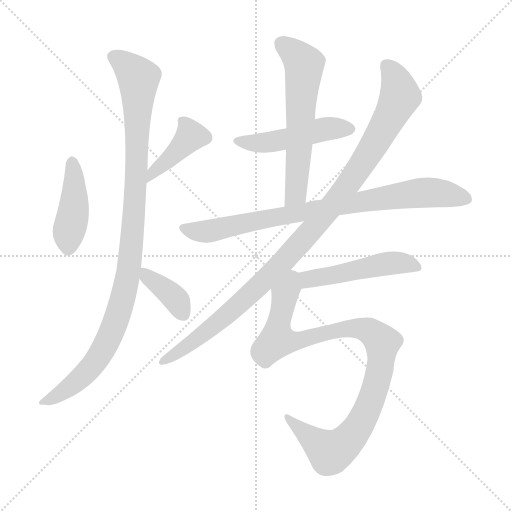
t = 0.00 s
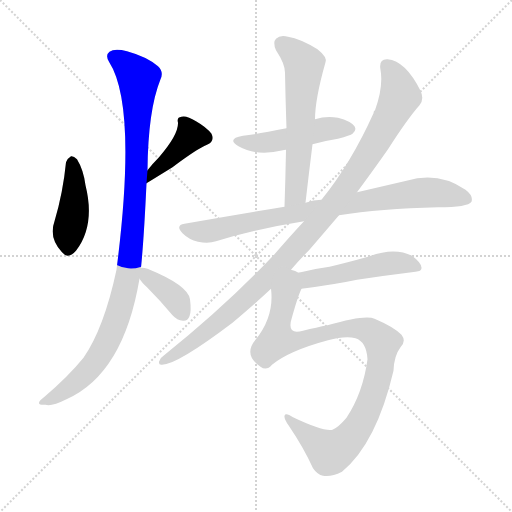
t = 1.60 s
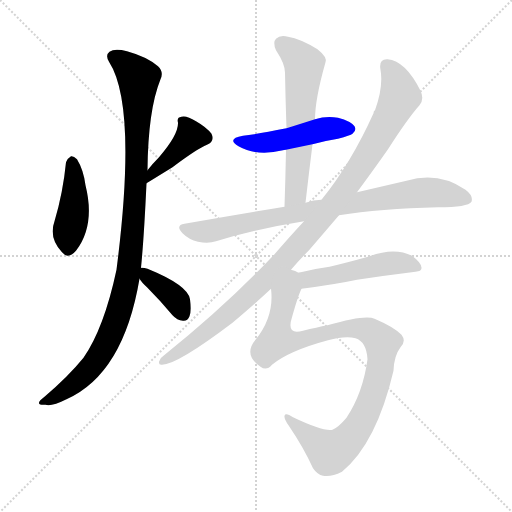
t = 3.19 s
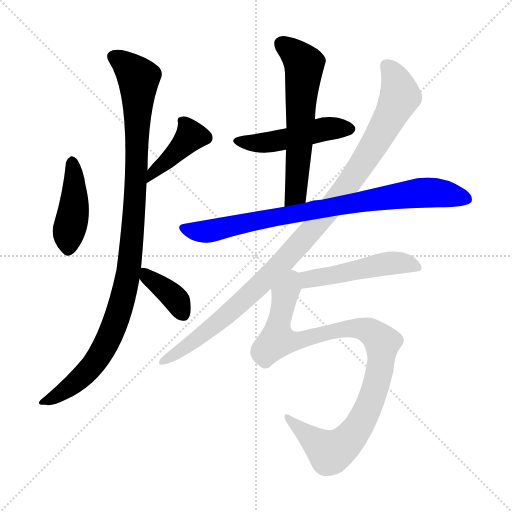
t = 4.79 s
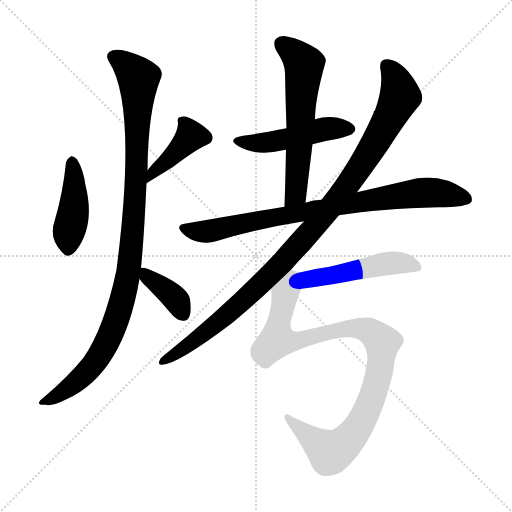
t = 6.38 s
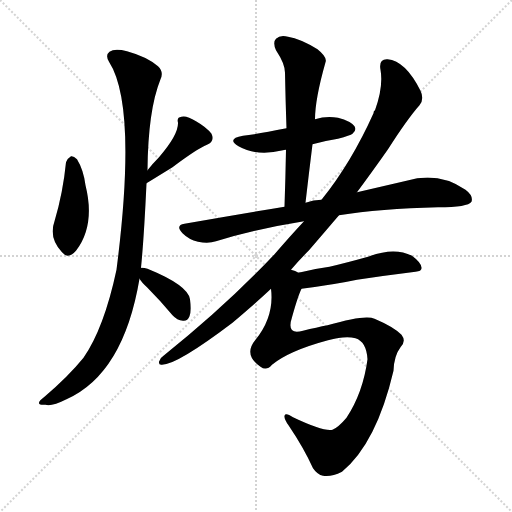
t = 7.98 s

The animated SVG that drew these frames (rendered in a browser with its animation timeline set to each time). Animation: 10 CSS @keyframes rules; one cycle of 7.98 s.

<svg version="1.1" viewBox="0 0 1024 1024" xmlns="http://www.w3.org/2000/svg">
  <g stroke="lightgray" stroke-dasharray="1,1" stroke-width="1" transform="scale(4, 4)">
    <line x1="0" y1="0" x2="256" y2="256"></line>
    <line x1="256" y1="0" x2="0" y2="256"></line>
    <line x1="128" y1="0" x2="128" y2="256"></line>
    <line x1="0" y1="128" x2="256" y2="128"></line>
  </g>
<g transform="scale(1, -1) translate(0, -900)">
   <style type="text/css">
    @keyframes keyframes0 {
      from {
       stroke: blue;
       stroke-dashoffset: 428;
       stroke-width: 128;
       }
       58% {
       animation-timing-function: step-end;
       stroke: blue;
       stroke-dashoffset: 0;
       stroke-width: 128;
       }
       to {
       stroke: black;
       stroke-width: 1024;
       }
       }
       #make-me-a-hanzi-animation-0 {
         animation: keyframes0 0.598307s both;
         animation-delay: 0.000000s;
         animation-timing-function: linear;
       }
    @keyframes keyframes1 {
      from {
       stroke: blue;
       stroke-dashoffset: 408;
       stroke-width: 128;
       }
       57% {
       animation-timing-function: step-end;
       stroke: blue;
       stroke-dashoffset: 0;
       stroke-width: 128;
       }
       to {
       stroke: black;
       stroke-width: 1024;
       }
       }
       #make-me-a-hanzi-animation-1 {
         animation: keyframes1 0.582031s both;
         animation-delay: 0.598307s;
         animation-timing-function: linear;
       }
    @keyframes keyframes2 {
      from {
       stroke: blue;
       stroke-dashoffset: 1038;
       stroke-width: 128;
       }
       77% {
       animation-timing-function: step-end;
       stroke: blue;
       stroke-dashoffset: 0;
       stroke-width: 128;
       }
       to {
       stroke: black;
       stroke-width: 1024;
       }
       }
       #make-me-a-hanzi-animation-2 {
         animation: keyframes2 1.094727s both;
         animation-delay: 1.180339s;
         animation-timing-function: linear;
       }
    @keyframes keyframes3 {
      from {
       stroke: blue;
       stroke-dashoffset: 372;
       stroke-width: 128;
       }
       55% {
       animation-timing-function: step-end;
       stroke: blue;
       stroke-dashoffset: 0;
       stroke-width: 128;
       }
       to {
       stroke: black;
       stroke-width: 1024;
       }
       }
       #make-me-a-hanzi-animation-3 {
         animation: keyframes3 0.552734s both;
         animation-delay: 2.275065s;
         animation-timing-function: linear;
       }
    @keyframes keyframes4 {
      from {
       stroke: blue;
       stroke-dashoffset: 478;
       stroke-width: 128;
       }
       61% {
       animation-timing-function: step-end;
       stroke: blue;
       stroke-dashoffset: 0;
       stroke-width: 128;
       }
       to {
       stroke: black;
       stroke-width: 1024;
       }
       }
       #make-me-a-hanzi-animation-4 {
         animation: keyframes4 0.638997s both;
         animation-delay: 2.827799s;
         animation-timing-function: linear;
       }
    @keyframes keyframes5 {
      from {
       stroke: blue;
       stroke-dashoffset: 601;
       stroke-width: 128;
       }
       66% {
       animation-timing-function: step-end;
       stroke: blue;
       stroke-dashoffset: 0;
       stroke-width: 128;
       }
       to {
       stroke: black;
       stroke-width: 1024;
       }
       }
       #make-me-a-hanzi-animation-5 {
         animation: keyframes5 0.739095s both;
         animation-delay: 3.466797s;
         animation-timing-function: linear;
       }
    @keyframes keyframes6 {
      from {
       stroke: blue;
       stroke-dashoffset: 831;
       stroke-width: 128;
       }
       73% {
       animation-timing-function: step-end;
       stroke: blue;
       stroke-dashoffset: 0;
       stroke-width: 128;
       }
       to {
       stroke: black;
       stroke-width: 1024;
       }
       }
       #make-me-a-hanzi-animation-6 {
         animation: keyframes6 0.926270s both;
         animation-delay: 4.205892s;
         animation-timing-function: linear;
       }
    @keyframes keyframes7 {
      from {
       stroke: blue;
       stroke-dashoffset: 1042;
       stroke-width: 128;
       }
       77% {
       animation-timing-function: step-end;
       stroke: blue;
       stroke-dashoffset: 0;
       stroke-width: 128;
       }
       to {
       stroke: black;
       stroke-width: 1024;
       }
       }
       #make-me-a-hanzi-animation-7 {
         animation: keyframes7 1.097982s both;
         animation-delay: 5.132161s;
         animation-timing-function: linear;
       }
    @keyframes keyframes8 {
      from {
       stroke: blue;
       stroke-dashoffset: 490;
       stroke-width: 128;
       }
       61% {
       animation-timing-function: step-end;
       stroke: blue;
       stroke-dashoffset: 0;
       stroke-width: 128;
       }
       to {
       stroke: black;
       stroke-width: 1024;
       }
       }
       #make-me-a-hanzi-animation-8 {
         animation: keyframes8 0.648763s both;
         animation-delay: 6.230143s;
         animation-timing-function: linear;
       }
    @keyframes keyframes9 {
      from {
       stroke: blue;
       stroke-dashoffset: 973;
       stroke-width: 128;
       }
       76% {
       animation-timing-function: step-end;
       stroke: blue;
       stroke-dashoffset: 0;
       stroke-width: 128;
       }
       to {
       stroke: black;
       stroke-width: 1024;
       }
       }
       #make-me-a-hanzi-animation-9 {
         animation: keyframes9 1.041829s both;
         animation-delay: 6.878906s;
         animation-timing-function: linear;
       }
</style>
<path d="M 132.0 575.5 Q 126.0 514.5 109.0 457.5 Q 97.0 424.5 124.0 395.5 Q 136.0 380.5 152.0 398.5 Q 191.0 449.5 171.0 529.5 Q 167.0 560.5 154.0 581.5 Q 147.0 588.5 142.0 587.5 Q 135.0 583.5 132.0 575.5 Z" fill="lightgray"></path> 
<path d="M 293.0 533.5 Q 324.0 552.5 345.0 565.5 Q 394.0 602.5 414.0 610.5 Q 430.0 617.5 423.0 632.5 Q 413.0 645.5 392.0 657.5 Q 373.0 669.5 363.0 666.5 Q 353.0 665.5 356.0 654.5 Q 357.0 630.5 318.0 585.5 Q 306.0 573.5 295.0 559.5 C 276.0 536.5 267.0 517.5 293.0 533.5 Z" fill="lightgray"></path> 
<path d="M 282.0 364.5 Q 288.0 424.5 293.0 533.5 L 295.0 559.5 Q 296.0 679.5 321.0 741.5 Q 328.0 756.5 316.0 767.5 Q 294.0 786.5 254.0 797.5 Q 229.0 803.5 219.0 796.5 Q 210.0 789.5 218.0 776.5 Q 275.0 688.5 233.0 360.5 Q 208.0 243.5 167.0 184.5 Q 137.0 147.5 89.0 106.5 Q 77.0 97.5 78.0 93.5 Q 79.0 89.5 91.0 90.5 Q 103.0 86.5 133.0 101.5 Q 247.0 152.5 279.0 342.5 L 282.0 364.5 Z" fill="lightgray"></path> 
<path d="M 279.0 342.5 Q 283.0 335.5 294.0 325.5 Q 319.0 300.5 345.0 269.5 Q 354.0 259.5 366.0 258.5 Q 375.0 257.5 379.0 267.5 Q 383.0 277.5 380.0 301.5 Q 376.0 329.5 295.0 362.5 Q 286.0 365.5 282.0 364.5 C 264.0 364.5 264.0 364.5 279.0 342.5 Z" fill="lightgray"></path> 
<path d="M 625.0 611.5 Q 650.0 618.5 676.0 622.5 Q 701.0 629.5 705.0 632.5 Q 714.0 639.5 709.0 647.5 Q 702.0 657.5 676.0 664.5 Q 652.0 668.5 630.0 661.5 L 573.0 643.5 Q 513.0 631.5 486.0 628.5 Q 452.0 622.5 477.0 607.5 Q 514.0 586.5 566.0 599.5 Q 567.0 600.5 572.0 600.5 L 625.0 611.5 Z" fill="lightgray"></path> 
<path d="M 611.0 494.5 Q 618.0 555.5 625.0 611.5 L 630.0 661.5 Q 630.0 701.5 651.0 775.5 Q 655.0 785.5 635.0 801.5 Q 601.0 822.5 576.0 826.5 Q 560.0 830.5 552.0 822.5 Q 545.0 815.5 552.0 799.5 Q 570.0 772.5 570.0 754.5 Q 571.0 702.5 573.0 643.5 L 572.0 600.5 Q 571.0 546.5 569.0 486.5 C 568.0 456.5 608.0 464.5 611.0 494.5 Z" fill="lightgray"></path> 
<path d="M 678.0 469.5 Q 760.0 482.5 876.0 485.5 Q 936.0 485.5 943.0 496.5 Q 947.0 508.5 931.0 520.5 Q 877.0 557.5 813.0 538.5 Q 770.0 528.5 714.0 515.5 L 643.0 500.5 Q 627.0 500.5 611.0 494.5 L 569.0 486.5 Q 473.0 470.5 369.0 452.5 Q 350.0 449.5 365.0 433.5 Q 378.0 420.5 396.0 416.5 Q 417.0 412.5 432.0 417.5 Q 514.0 442.5 608.0 457.5 L 678.0 469.5 Z" fill="lightgray"></path> 
<path d="M 582.0 360.5 Q 598.0 379.5 618.0 399.5 Q 649.0 435.5 678.0 469.5 L 714.0 515.5 Q 748.0 561.5 776.0 601.5 Q 815.0 662.5 839.0 689.5 Q 849.0 701.5 841.0 718.5 Q 811.0 778.5 775.0 781.5 Q 757.0 782.5 761.0 760.5 Q 767.0 726.5 750.0 679.5 Q 747.0 678.5 747.0 673.5 Q 702.0 573.5 643.0 500.5 L 608.0 457.5 Q 580.0 427.5 549.0 391.5 Q 452.0 288.5 327.0 188.5 Q 320.0 184.5 318.0 176.5 Q 317.0 169.5 324.0 170.5 Q 354.0 170.5 465.0 254.5 Q 519.0 300.5 542.0 322.5 L 582.0 360.5 Z" fill="lightgray"></path> 
<path d="M 603.0 322.5 Q 672.0 331.5 714.0 340.5 Q 774.0 349.5 831.0 356.5 Q 843.0 357.5 843.0 363.5 Q 844.0 373.5 824.0 388.5 Q 788.0 406.5 736.0 386.5 Q 693.0 374.5 659.0 366.5 Q 628.0 362.5 597.0 354.5 C 568.0 347.5 573.0 318.5 603.0 322.5 Z" fill="lightgray"></path> 
<path d="M 544.0 170.5 Q 578.0 198.5 656.0 219.5 Q 690.0 228.5 711.0 223.5 Q 733.0 216.5 735.0 181.5 Q 726.0 114.5 693.0 64.5 Q 677.0 45.5 665.0 40.5 Q 647.0 36.5 586.0 65.5 Q 571.0 75.5 569.0 68.5 Q 568.0 62.5 577.0 49.5 Q 608.0 3.5 626.0 -36.5 Q 635.0 -49.5 646.0 -51.5 Q 662.0 -54.5 684.0 -43.5 Q 753.0 13.5 787.0 158.5 Q 788.0 188.5 801.0 205.5 Q 813.0 217.5 803.0 230.5 Q 787.0 246.5 749.0 262.5 Q 731.0 271.5 655.0 249.5 Q 634.0 245.5 606.0 238.5 Q 572.0 228.5 584.0 265.5 Q 596.0 308.5 603.0 322.5 C 614.0 350.5 615.0 353.5 597.0 354.5 Q 591.0 358.5 582.0 360.5 C 559.0 379.5 541.0 352.5 542.0 322.5 Q 549.0 267.5 511.0 220.5 Q 486.0 190.5 521.0 166.5 Q 533.0 157.5 544.0 170.5 Z" fill="lightgray"></path> 
      <clipPath id="make-me-a-hanzi-clip-0">
      <path d="M 132.0 575.5 Q 126.0 514.5 109.0 457.5 Q 97.0 424.5 124.0 395.5 Q 136.0 380.5 152.0 398.5 Q 191.0 449.5 171.0 529.5 Q 167.0 560.5 154.0 581.5 Q 147.0 588.5 142.0 587.5 Q 135.0 583.5 132.0 575.5 Z" fill="lightgray"></path>
      </clipPath>
      <path clip-path="url(#make-me-a-hanzi-clip-0)" d="M 144.0 575.5 L 149.0 500.5 L 137.0 404.5 " fill="none" id="make-me-a-hanzi-animation-0" stroke-dasharray="300 600" stroke-linecap="round"></path>

      <clipPath id="make-me-a-hanzi-clip-1">
      <path d="M 293.0 533.5 Q 324.0 552.5 345.0 565.5 Q 394.0 602.5 414.0 610.5 Q 430.0 617.5 423.0 632.5 Q 413.0 645.5 392.0 657.5 Q 373.0 669.5 363.0 666.5 Q 353.0 665.5 356.0 654.5 Q 357.0 630.5 318.0 585.5 Q 306.0 573.5 295.0 559.5 C 276.0 536.5 267.0 517.5 293.0 533.5 Z" fill="lightgray"></path>
      </clipPath>
      <path clip-path="url(#make-me-a-hanzi-clip-1)" d="M 411.0 624.5 L 381.0 627.5 L 303.0 552.5 L 300.0 539.5 " fill="none" id="make-me-a-hanzi-animation-1" stroke-dasharray="280 560" stroke-linecap="round"></path>

      <clipPath id="make-me-a-hanzi-clip-2">
      <path d="M 282.0 364.5 Q 288.0 424.5 293.0 533.5 L 295.0 559.5 Q 296.0 679.5 321.0 741.5 Q 328.0 756.5 316.0 767.5 Q 294.0 786.5 254.0 797.5 Q 229.0 803.5 219.0 796.5 Q 210.0 789.5 218.0 776.5 Q 275.0 688.5 233.0 360.5 Q 208.0 243.5 167.0 184.5 Q 137.0 147.5 89.0 106.5 Q 77.0 97.5 78.0 93.5 Q 79.0 89.5 91.0 90.5 Q 103.0 86.5 133.0 101.5 Q 247.0 152.5 279.0 342.5 L 282.0 364.5 Z" fill="lightgray"></path>
      </clipPath>
      <path clip-path="url(#make-me-a-hanzi-clip-2)" d="M 228.0 786.5 L 254.0 769.5 L 277.0 743.5 L 274.0 569.5 L 254.0 336.5 L 229.0 248.5 L 195.0 182.5 L 142.0 127.5 L 85.0 93.5 " fill="none" id="make-me-a-hanzi-animation-2" stroke-dasharray="910 1820" stroke-linecap="round"></path>

      <clipPath id="make-me-a-hanzi-clip-3">
      <path d="M 279.0 342.5 Q 283.0 335.5 294.0 325.5 Q 319.0 300.5 345.0 269.5 Q 354.0 259.5 366.0 258.5 Q 375.0 257.5 379.0 267.5 Q 383.0 277.5 380.0 301.5 Q 376.0 329.5 295.0 362.5 Q 286.0 365.5 282.0 364.5 C 264.0 364.5 264.0 364.5 279.0 342.5 Z" fill="lightgray"></path>
      </clipPath>
      <path clip-path="url(#make-me-a-hanzi-clip-3)" d="M 288.0 358.5 L 295.0 346.5 L 355.0 297.5 L 365.0 274.5 " fill="none" id="make-me-a-hanzi-animation-3" stroke-dasharray="244 488" stroke-linecap="round"></path>

      <clipPath id="make-me-a-hanzi-clip-4">
      <path d="M 625.0 611.5 Q 650.0 618.5 676.0 622.5 Q 701.0 629.5 705.0 632.5 Q 714.0 639.5 709.0 647.5 Q 702.0 657.5 676.0 664.5 Q 652.0 668.5 630.0 661.5 L 573.0 643.5 Q 513.0 631.5 486.0 628.5 Q 452.0 622.5 477.0 607.5 Q 514.0 586.5 566.0 599.5 Q 567.0 600.5 572.0 600.5 L 625.0 611.5 Z" fill="lightgray"></path>
      </clipPath>
      <path clip-path="url(#make-me-a-hanzi-clip-4)" d="M 479.0 619.5 L 526.0 613.5 L 643.0 640.5 L 698.0 642.5 " fill="none" id="make-me-a-hanzi-animation-4" stroke-dasharray="350 700" stroke-linecap="round"></path>

      <clipPath id="make-me-a-hanzi-clip-5">
      <path d="M 611.0 494.5 Q 618.0 555.5 625.0 611.5 L 630.0 661.5 Q 630.0 701.5 651.0 775.5 Q 655.0 785.5 635.0 801.5 Q 601.0 822.5 576.0 826.5 Q 560.0 830.5 552.0 822.5 Q 545.0 815.5 552.0 799.5 Q 570.0 772.5 570.0 754.5 Q 571.0 702.5 573.0 643.5 L 572.0 600.5 Q 571.0 546.5 569.0 486.5 C 568.0 456.5 608.0 464.5 611.0 494.5 Z" fill="lightgray"></path>
      </clipPath>
      <path clip-path="url(#make-me-a-hanzi-clip-5)" d="M 563.0 813.5 L 608.0 771.5 L 592.0 519.5 L 575.0 493.5 " fill="none" id="make-me-a-hanzi-animation-5" stroke-dasharray="473 946" stroke-linecap="round"></path>

      <clipPath id="make-me-a-hanzi-clip-6">
      <path d="M 678.0 469.5 Q 760.0 482.5 876.0 485.5 Q 936.0 485.5 943.0 496.5 Q 947.0 508.5 931.0 520.5 Q 877.0 557.5 813.0 538.5 Q 770.0 528.5 714.0 515.5 L 643.0 500.5 Q 627.0 500.5 611.0 494.5 L 569.0 486.5 Q 473.0 470.5 369.0 452.5 Q 350.0 449.5 365.0 433.5 Q 378.0 420.5 396.0 416.5 Q 417.0 412.5 432.0 417.5 Q 514.0 442.5 608.0 457.5 L 678.0 469.5 Z" fill="lightgray"></path>
      </clipPath>
      <path clip-path="url(#make-me-a-hanzi-clip-6)" d="M 368.0 442.5 L 422.0 438.5 L 607.0 476.5 L 841.0 514.5 L 876.0 514.5 L 935.0 501.5 " fill="none" id="make-me-a-hanzi-animation-6" stroke-dasharray="703 1406" stroke-linecap="round"></path>

      <clipPath id="make-me-a-hanzi-clip-7">
      <path d="M 582.0 360.5 Q 598.0 379.5 618.0 399.5 Q 649.0 435.5 678.0 469.5 L 714.0 515.5 Q 748.0 561.5 776.0 601.5 Q 815.0 662.5 839.0 689.5 Q 849.0 701.5 841.0 718.5 Q 811.0 778.5 775.0 781.5 Q 757.0 782.5 761.0 760.5 Q 767.0 726.5 750.0 679.5 Q 747.0 678.5 747.0 673.5 Q 702.0 573.5 643.0 500.5 L 608.0 457.5 Q 580.0 427.5 549.0 391.5 Q 452.0 288.5 327.0 188.5 Q 320.0 184.5 318.0 176.5 Q 317.0 169.5 324.0 170.5 Q 354.0 170.5 465.0 254.5 Q 519.0 300.5 542.0 322.5 L 582.0 360.5 Z" fill="lightgray"></path>
      </clipPath>
      <path clip-path="url(#make-me-a-hanzi-clip-7)" d="M 773.0 767.5 L 788.0 749.5 L 800.0 708.5 L 767.0 642.5 L 700.0 535.5 L 627.0 443.5 L 498.0 309.5 L 427.0 246.5 L 326.0 178.5 " fill="none" id="make-me-a-hanzi-animation-7" stroke-dasharray="914 1828" stroke-linecap="round"></path>

      <clipPath id="make-me-a-hanzi-clip-8">
      <path d="M 603.0 322.5 Q 672.0 331.5 714.0 340.5 Q 774.0 349.5 831.0 356.5 Q 843.0 357.5 843.0 363.5 Q 844.0 373.5 824.0 388.5 Q 788.0 406.5 736.0 386.5 Q 693.0 374.5 659.0 366.5 Q 628.0 362.5 597.0 354.5 C 568.0 347.5 573.0 318.5 603.0 322.5 Z" fill="lightgray"></path>
      </clipPath>
      <path clip-path="url(#make-me-a-hanzi-clip-8)" d="M 606.0 350.5 L 616.0 341.5 L 790.0 374.5 L 833.0 366.5 " fill="none" id="make-me-a-hanzi-animation-8" stroke-dasharray="362 724" stroke-linecap="round"></path>

      <clipPath id="make-me-a-hanzi-clip-9">
      <path d="M 544.0 170.5 Q 578.0 198.5 656.0 219.5 Q 690.0 228.5 711.0 223.5 Q 733.0 216.5 735.0 181.5 Q 726.0 114.5 693.0 64.5 Q 677.0 45.5 665.0 40.5 Q 647.0 36.5 586.0 65.5 Q 571.0 75.5 569.0 68.5 Q 568.0 62.5 577.0 49.5 Q 608.0 3.5 626.0 -36.5 Q 635.0 -49.5 646.0 -51.5 Q 662.0 -54.5 684.0 -43.5 Q 753.0 13.5 787.0 158.5 Q 788.0 188.5 801.0 205.5 Q 813.0 217.5 803.0 230.5 Q 787.0 246.5 749.0 262.5 Q 731.0 271.5 655.0 249.5 Q 634.0 245.5 606.0 238.5 Q 572.0 228.5 584.0 265.5 Q 596.0 308.5 603.0 322.5 C 614.0 350.5 615.0 353.5 597.0 354.5 Q 591.0 358.5 582.0 360.5 C 559.0 379.5 541.0 352.5 542.0 322.5 Q 549.0 267.5 511.0 220.5 Q 486.0 190.5 521.0 166.5 Q 533.0 157.5 544.0 170.5 Z" fill="lightgray"></path>
      </clipPath>
      <path clip-path="url(#make-me-a-hanzi-clip-9)" d="M 583.0 349.5 L 570.0 311.5 L 554.0 224.5 L 589.0 216.5 L 670.0 240.5 L 711.0 243.5 L 747.0 232.5 L 764.0 214.5 L 764.0 202.5 L 759.0 155.5 L 732.0 74.5 L 703.0 27.5 L 677.0 3.5 L 661.0 -4.5 L 654.0 -0.5 L 574.0 65.5 " fill="none" id="make-me-a-hanzi-animation-9" stroke-dasharray="845 1690" stroke-linecap="round"></path>

</g>
</svg>
